Run: headless pygame with SDL's dummy video driver; simulated clock (each Clock.tick advances the game by its frame time, no real sleeping); random seed 0; keys injected as events and as key.get_pressed() state; no mouse input.
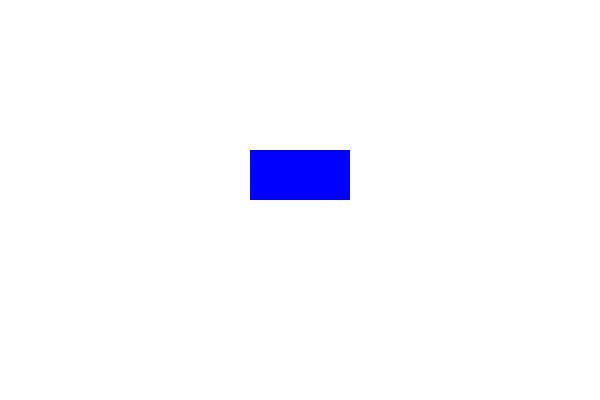
Frame 1 of 4 · flips 1–60 · no input
Frame 2 of 4 · flips 61–180 · tapped SPACE, RETURN · held RIGHT (→), D · screen unchanged from frame 1, image omitted
Frame 3 of 4 · flips 181–300 · held DOWN (↓), S · screen unchanged from frame 2, image omitted
Frame 4 of 4 · flips 301–420 · held LEFT (←), A, UP (↑), W · screen unchanged from frame 3, image omitted

The pygame program that drew these frames:

import pygame
import sys

# Initialize pygame
pygame.init()

# Create window
width, height = 600, 400
screen = pygame.display.set_mode((width, height))
pygame.display.set_caption("Pygame Test")

# Colors
white = (255, 255, 255)
blue = (0, 0, 255)

# Game loop
running = True
while running:
    screen.fill(white)

    # Draw a blue rectangle
    pygame.draw.rect(screen, blue, (250, 150, 100, 50))

    # Event handling
    for event in pygame.event.get():
        if event.type == pygame.QUIT:
            running = False

    pygame.display.update()

# Quit pygame
pygame.quit()
sys.exit()
